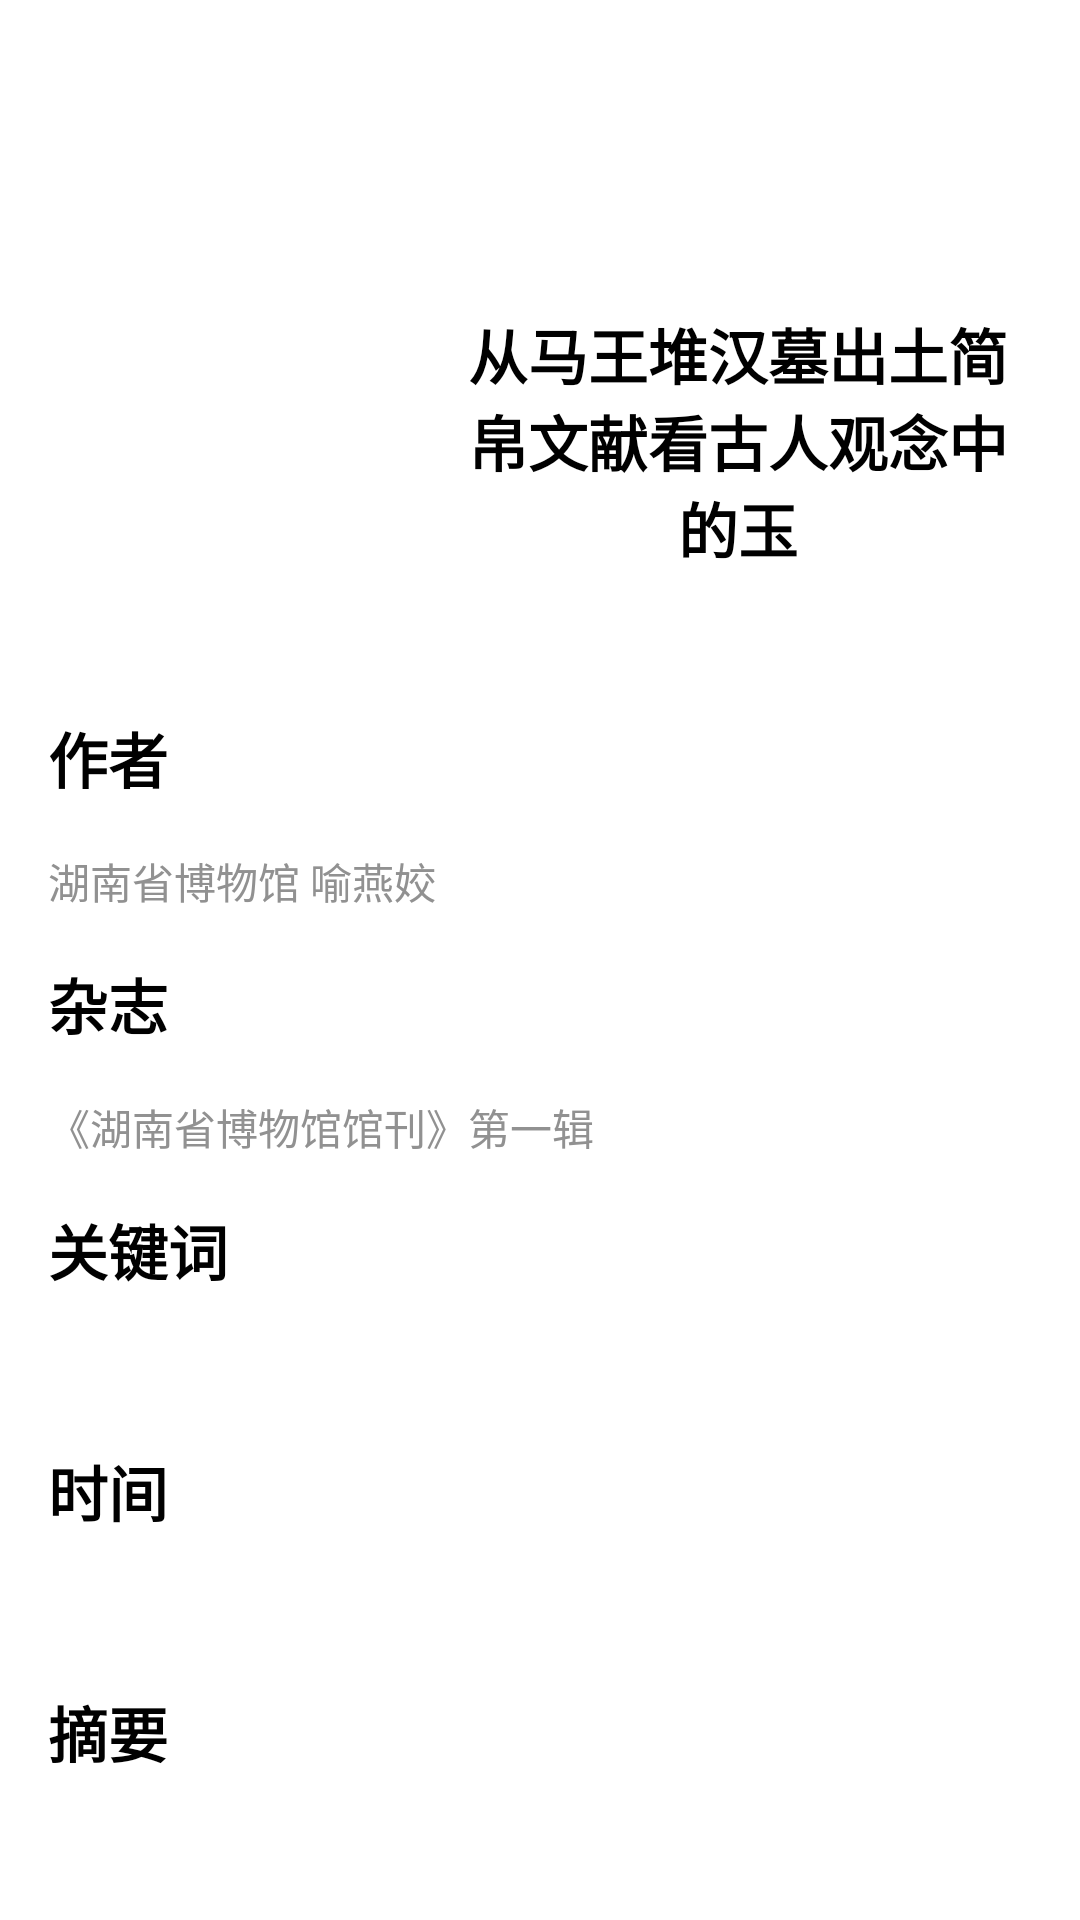

Android layout source for this screen:
<!-- AndroidManifest.xml: application theme Theme.ChuCulture -->
<!-- res/layout/activity_paper.xml -->
<?xml version="1.0" encoding="utf-8"?>
<androidx.constraintlayout.widget.ConstraintLayout xmlns:android="http://schemas.android.com/apk/res/android"
    xmlns:app="http://schemas.android.com/apk/res-auto"
    xmlns:tools="http://schemas.android.com/tools"
    android:layout_width="match_parent"
    android:layout_height="match_parent"
    tools:context=".activity.PaperActivity">

    <androidx.appcompat.widget.Toolbar
        android:id="@+id/tb_paper"
        android:layout_width="match_parent"
        android:layout_height="?attr/actionBarSize"
        app:layout_constraintEnd_toEndOf="parent"
        app:layout_constraintHorizontal_bias="0.5"
        app:layout_constraintStart_toStartOf="parent"
        app:layout_constraintTop_toTopOf="parent"
        app:navigationIcon="@drawable/ic_baseline_arrow_back_24"
        />

    <androidx.core.widget.NestedScrollView
        android:layout_width="match_parent"
        android:layout_height="0dp"
        app:layout_constraintBottom_toBottomOf="parent"
        app:layout_constraintEnd_toEndOf="parent"
        app:layout_constraintHorizontal_bias="0.5"
        app:layout_constraintStart_toStartOf="parent"
        app:layout_constraintTop_toBottomOf="@+id/tb_paper" >
        <LinearLayout
            android:layout_width="match_parent"
            android:layout_height="wrap_content"
            android:orientation="vertical"
            android:padding="16dp"
            >
            <LinearLayout
                android:layout_width="match_parent"
                android:layout_height="wrap_content"
                android:orientation="horizontal">
                <androidx.constraintlayout.utils.widget.ImageFilterView
                    android:id="@+id/img_paper"
                    android:layout_width="100dp"
                    android:layout_height="150dp"
                    android:scaleType="centerCrop"
                    app:round="8dp"
                    android:foreground="?attr/selectableItemBackground"
                    />
                <LinearLayout
                    android:layout_width="match_parent"
                    android:layout_height="match_parent"
                    android:orientation="vertical"
                    >
                    <TextView
                        android:id="@+id/tv_paper_name"
                        android:layout_width="wrap_content"
                        android:layout_height="0dp"
                        android:layout_weight="1"
                        android:gravity="center"
                        android:textSize="20sp"
                        android:layout_marginStart="32dp"
                        android:text="从马王堆汉墓出土简帛文献看古人观念中的玉"
                        android:textStyle="bold"
                        />

                </LinearLayout>
            </LinearLayout>
            <TextView
                android:layout_width="wrap_content"
                android:layout_height="wrap_content"
                android:textStyle="bold"
                android:text="作者"
                android:textSize="20sp"
                android:layout_marginTop="16dp"
                />
            <TextView
                android:id="@+id/tv_paper_author"
                android:layout_width="wrap_content"
                android:layout_height="wrap_content"
                android:text="湖南省博物馆 喻燕姣"
                android:textColor="@color/grey"
                android:layout_marginTop="16dp"
                />
            <TextView
                android:layout_width="wrap_content"
                android:layout_height="wrap_content"
                android:textStyle="bold"
                android:text="杂志"
                android:textSize="20sp"
                android:layout_marginTop="16dp"
                />
            <TextView
                android:id="@+id/tv_paper_journal"
                android:layout_width="wrap_content"
                android:layout_height="wrap_content"
                android:text="《湖南省博物馆馆刊》第一辑"
                android:textColor="@color/grey"
                android:layout_marginTop="16dp"
                />
            <TextView
                android:layout_width="wrap_content"
                android:layout_height="wrap_content"
                android:textStyle="bold"
                android:text="关键词"
                android:textSize="20sp"
                android:layout_marginTop="16dp"
                />
            <TextView
                android:layout_width="match_parent"
                android:layout_height="wrap_content"
                android:id="@+id/tv_keyword"
                android:textColor="@color/grey"
                android:layout_marginTop="16dp"
                />
            <TextView
                android:layout_width="wrap_content"
                android:layout_height="wrap_content"
                android:textStyle="bold"
                android:text="时间"
                android:textSize="20sp"
                android:layout_marginTop="16dp"
                />
            <TextView
                android:layout_width="match_parent"
                android:layout_height="wrap_content"
                android:id="@+id/tv_time"
                android:textColor="@color/grey"
                android:layout_marginTop="16dp"
                />
            <TextView
                android:layout_width="wrap_content"
                android:layout_height="wrap_content"
                android:textStyle="bold"
                android:text="摘要"
                android:textSize="20sp"
                android:layout_marginTop="16dp"
                />
            <TextView
                android:layout_width="match_parent"
                android:layout_height="wrap_content"
                android:id="@+id/tv_abstract"
                android:textColor="@color/grey"
                android:layout_marginTop="16dp"
                />
        </LinearLayout>
    </androidx.core.widget.NestedScrollView>
</androidx.constraintlayout.widget.ConstraintLayout>
<!-- resources referenced by this layout -->
<resources>
  <color name="grey">#919191</color>
  <style name="Theme.ChuCulture" parent="Theme.MaterialComponents.DayNight.NoActionBar">
          
          <item name="colorPrimary">@color/theme_color</item>
          <item name="colorPrimaryVariant">@color/theme_color</item>
          <item name="colorOnPrimary">@color/white</item>
          
          <item name="colorSecondary">@color/theme_color</item>
          <item name="colorSecondaryVariant">@color/theme_color</item>
          <item name="colorOnSecondary">@color/black</item>
          
          <item name="android:statusBarColor" tools:targetApi="l">@color/white</item>
          <item name="android:windowLightStatusBar" tools:targetApi="m">true</item>
          <item name="android:textColor">@color/black</item>
          
      </style>
  <color name="theme_color">#FA7298</color>
  <color name="white">#FFFFFFFF</color>
  <color name="black">#FF000000</color>
</resources>
